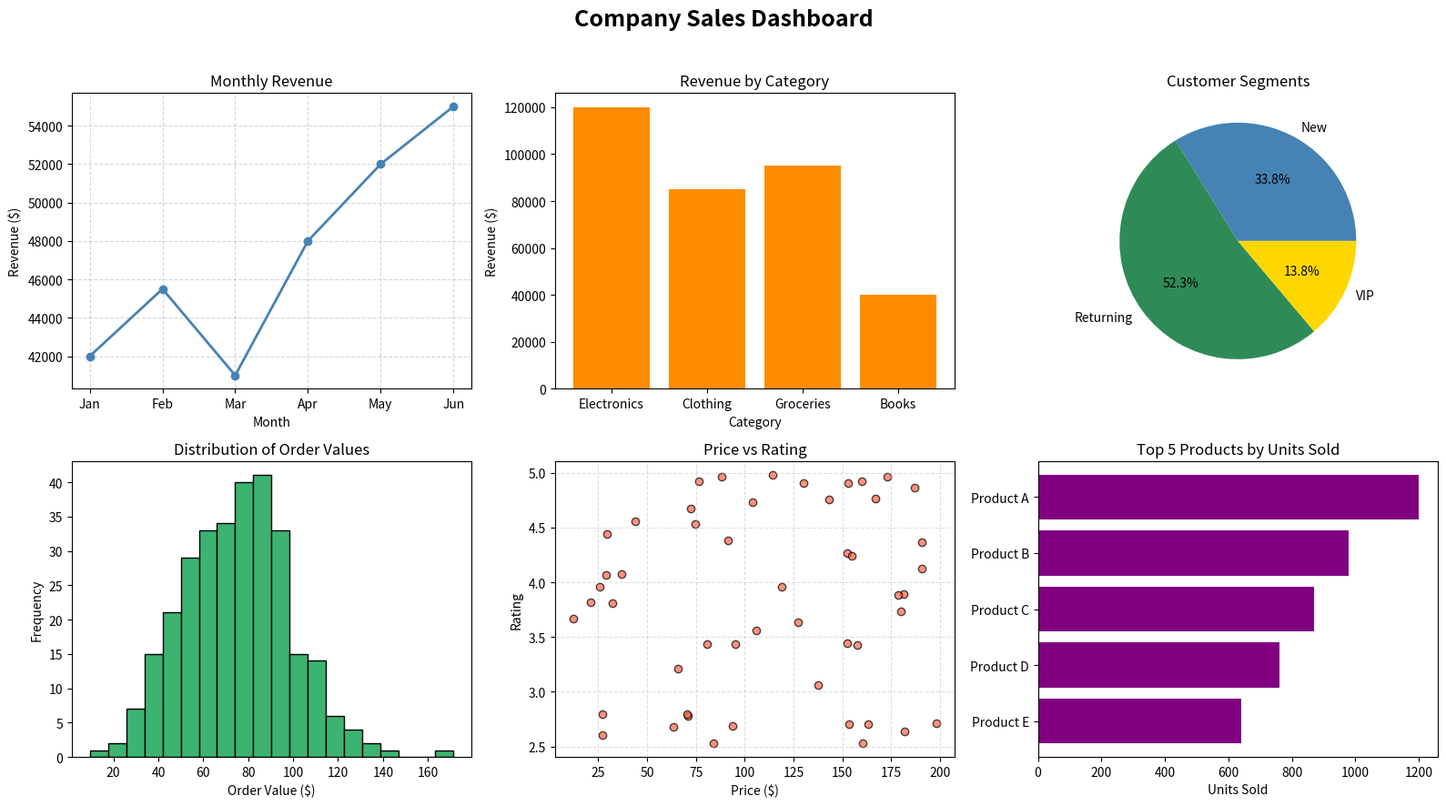

Write the Python code that produced this figure.
import numpy as np
import pandas as pd
import matplotlib.pyplot as plt

np.random.seed(42)

# -------------------------
# Simulate all datasets
# -------------------------

# 1. Monthly revenue
months = ["Jan", "Feb", "Mar", "Apr", "May", "Jun"]
revenue = [42000, 45500, 41000, 48000, 52000, 55000]

# 2. Revenue by category
categories = ["Electronics", "Clothing", "Groceries", "Books"]
cat_revenue = [120000, 85000, 95000, 40000]

# 3. Customer segments
segments = ["New", "Returning", "VIP"]
segment_counts = [220, 340, 90]

# 4. Order values (for histogram)
order_values = np.random.normal(75, 25, 300)
order_values = order_values[order_values > 0]   # drop unrealistic negatives

# 5. Price vs Rating
price = np.random.uniform(10, 200, 50)
rating = np.random.uniform(2.5, 5.0, 50)

# 6. Top 5 products
products = ["Product A", "Product B", "Product C", "Product D", "Product E"]
product_sales = [1200, 980, 870, 760, 640]

# -------------------------
# Build the dashboard
# -------------------------
fig, axes = plt.subplots(2, 3, figsize=(16, 9))

# (1) Line chart: monthly revenue
axes[0, 0].plot(months, revenue, marker="o", color="steelblue", linewidth=2)
axes[0, 0].set_title("Monthly Revenue")
axes[0, 0].set_xlabel("Month")
axes[0, 0].set_ylabel("Revenue ($)")
axes[0, 0].grid(True, linestyle="--", alpha=0.5)

# (2) Bar chart: revenue by category
axes[0, 1].bar(categories, cat_revenue, color="darkorange")
axes[0, 1].set_title("Revenue by Category")
axes[0, 1].set_xlabel("Category")
axes[0, 1].set_ylabel("Revenue ($)")


# (3) Pie chart: customer segments
axes[0, 2].pie(segment_counts, labels=segments, autopct="%1.1f%%",
               colors=["steelblue", "seagreen", "gold"])
axes[0, 2].set_title("Customer Segments")

# (4) Histogram: order values
axes[1, 0].hist(order_values, bins=20, color="mediumseagreen", edgecolor="black")
axes[1, 0].set_title("Distribution of Order Values")
axes[1, 0].set_xlabel("Order Value ($)")
axes[1, 0].set_ylabel("Frequency")

# (5) Scatter: price vs rating
axes[1, 1].scatter(price, rating, color="tomato", alpha=0.7, edgecolor="black")
axes[1, 1].set_title("Price vs Rating")
axes[1, 1].set_xlabel("Price ($)")
axes[1, 1].set_ylabel("Rating")
axes[1, 1].grid(True, linestyle="--", alpha=0.4)

# (6) Horizontal bar chart: top 5 products
axes[1, 2].barh(products, product_sales, color="purple")
axes[1, 2].set_title("Top 5 Products by Units Sold")
axes[1, 2].set_xlabel("Units Sold")
axes[1, 2].invert_yaxis()   # highest-selling product on top

# -------------------------
# Overall title and layout
# -------------------------
fig.suptitle("Company Sales Dashboard", fontsize=18, fontweight="bold")
plt.tight_layout(rect=[0, 0, 1, 0.96])   # leave room at top for suptitle
plt.show()
